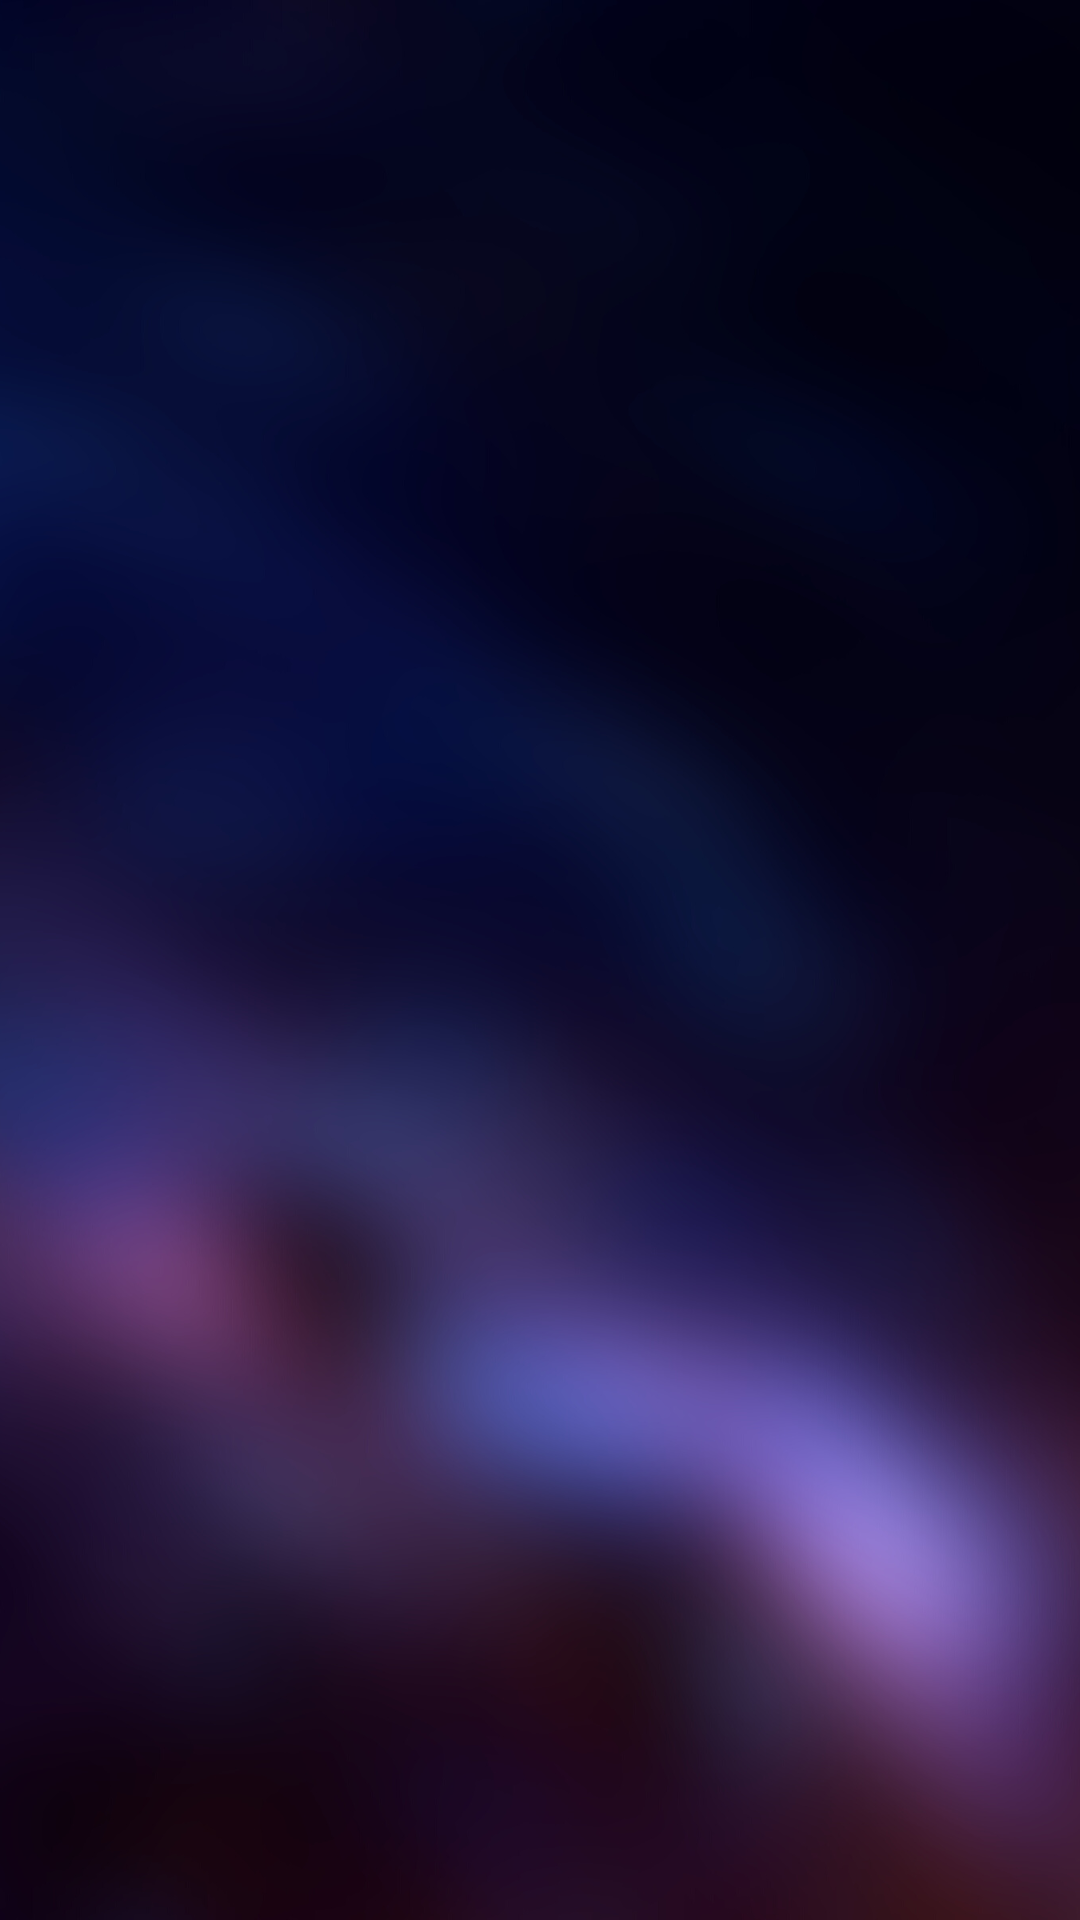

Android layout source for this screen:
<!-- AndroidManifest.xml: application theme Theme.Journal -->
<!-- res/layout/activity_journal_list.xml -->
<?xml version="1.0" encoding="utf-8"?>
<androidx.constraintlayout.widget.ConstraintLayout xmlns:android="http://schemas.android.com/apk/res/android"
    xmlns:app="http://schemas.android.com/apk/res-auto"
    xmlns:tools="http://schemas.android.com/tools"
    android:layout_width="match_parent"
    android:layout_height="match_parent"
    android:background="@drawable/background2"
    tools:context=".JournalListActivity">

    <androidx.recyclerview.widget.RecyclerView
        android:id="@+id/recyclerView"
        android:layout_width="0dp"
        android:layout_height="0dp"
        android:visibility="visible"
        app:layout_constraintBottom_toBottomOf="parent"
        app:layout_constraintEnd_toEndOf="parent"
        app:layout_constraintStart_toStartOf="parent"
        android:layout_marginTop="?attr/actionBarSize"
        android:layout_marginBottom="?android:attr/actionBarSize"
        app:layout_constraintTop_toTopOf="parent" />

    <TextView
        android:id="@+id/list_no_thoughts"
        android:layout_width="wrap_content"
        android:layout_height="wrap_content"
        android:text="@string/no_thoughts_hint"
        android:visibility="invisible"
        app:layout_constraintBottom_toBottomOf="parent"
        app:layout_constraintEnd_toEndOf="parent"
        app:layout_constraintStart_toStartOf="parent"
        app:layout_constraintTop_toTopOf="parent" />
</androidx.constraintlayout.widget.ConstraintLayout>
<!-- resources referenced by this layout -->
<resources>
  <!-- drawable background2: png bitmap (drawable, 579141 bytes) -->
  <string name="no_thoughts_hint">Write a Journal Entry by clicking the \"+\" icon above.</string>
  <style name="Theme.Journal" parent="Base.Theme.Journal" />
  <style name="Base.Theme.Journal" parent="Theme.Material3.DayNight">
          
           <item name="colorPrimary">@color/endGColor</item>
          <item name="actionOverflowButtonStyle">@style/actionOverflowButtonStyle</item> 
      </style>
  <color name="endGColor">#ffaf7b</color>
  <style name="actionOverflowButtonStyle" parent="@style/Widget.AppCompat.ActionButton.Overflow">
          <item name="android:tint">@color/white</item>
      </style>
  <color name="white">#FFFFFFFF</color>
</resources>
